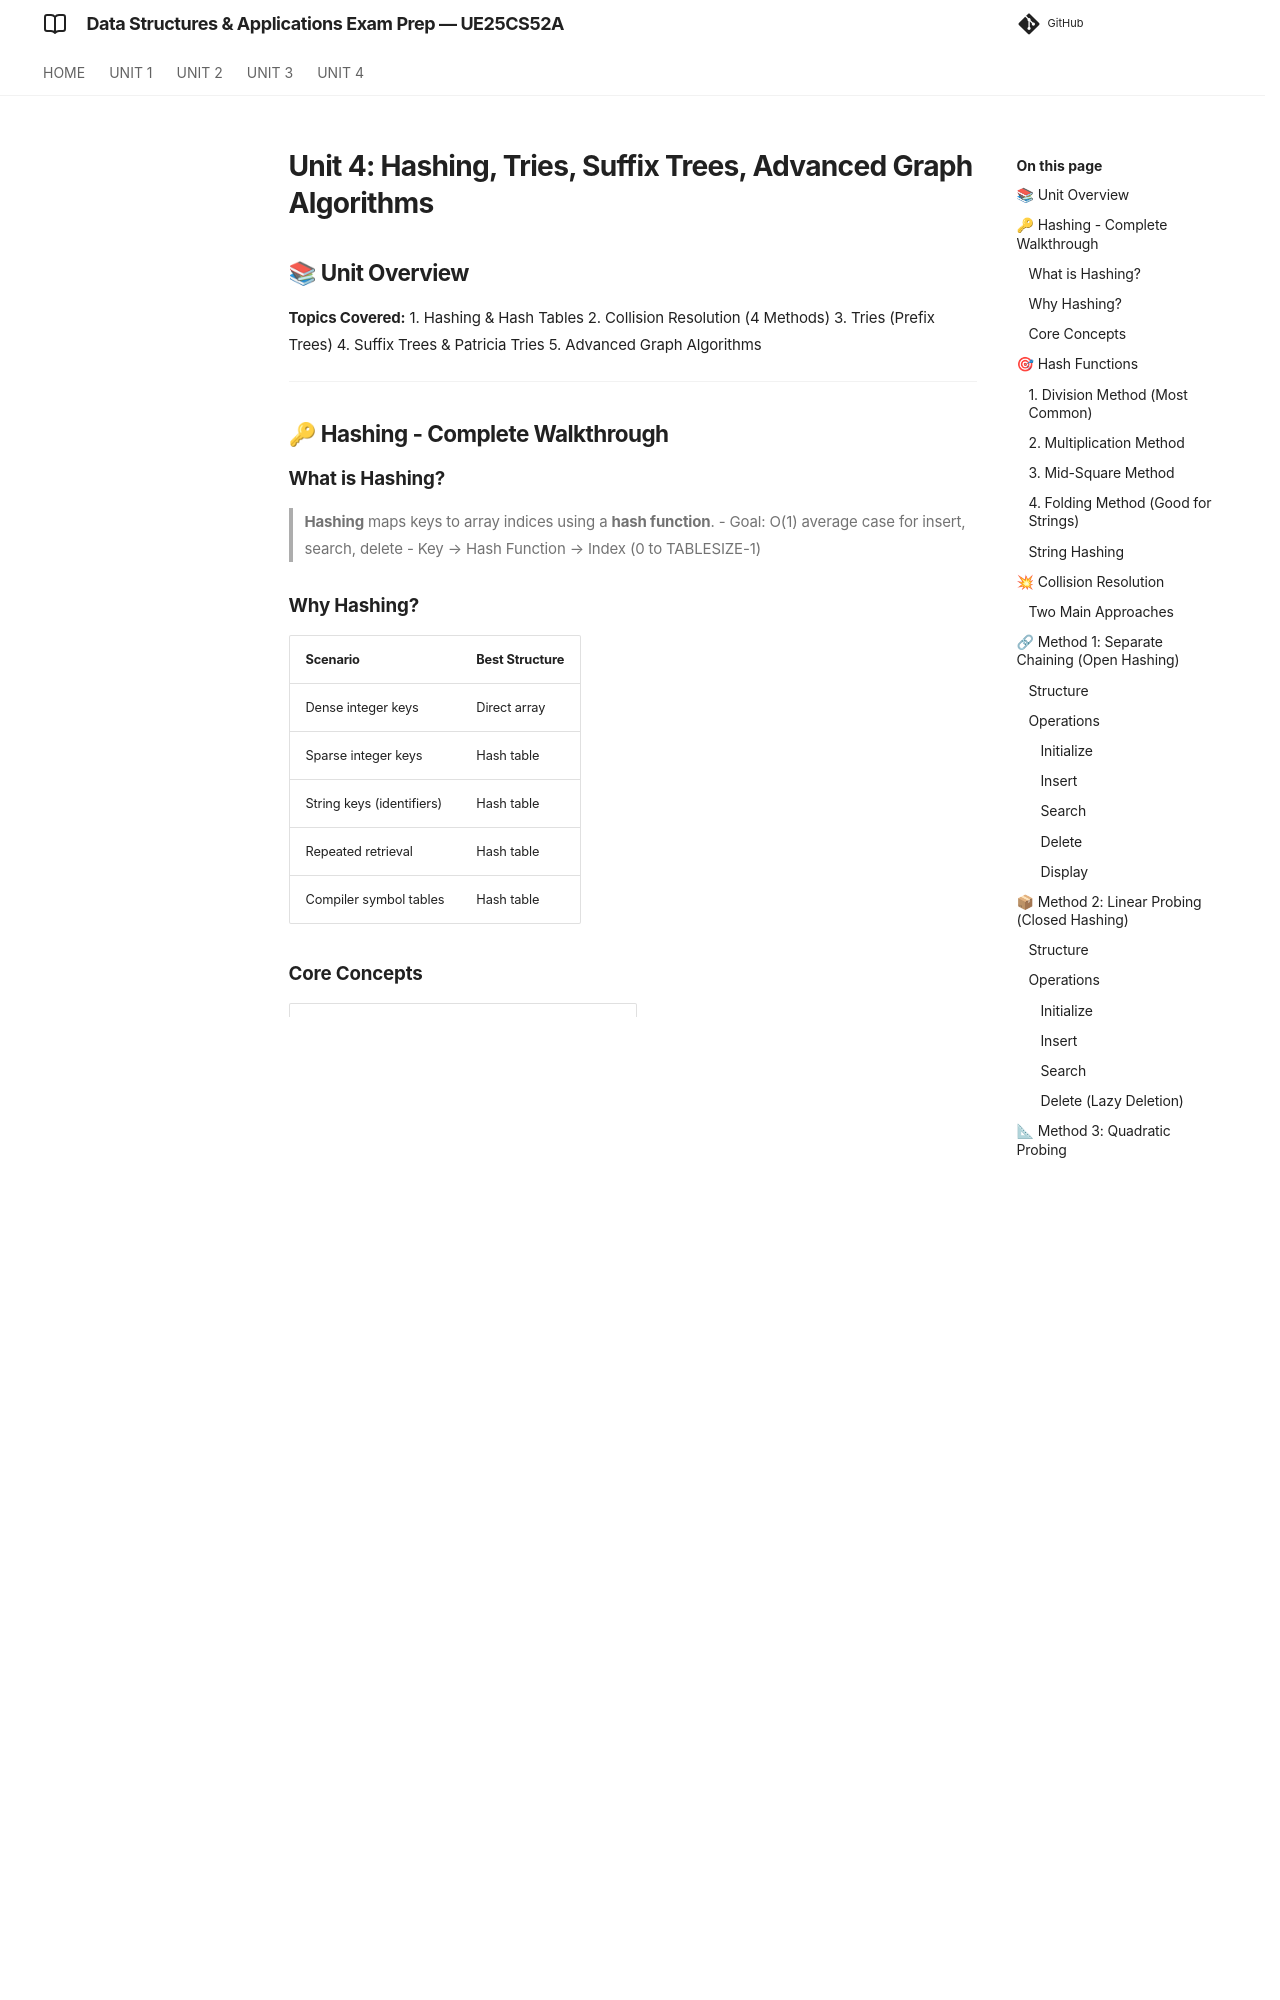

repository: imyash0722/SEM3-DSA-UE25CS52A-STUDY-MATERIAL · page: unit4_walkthrough/index.html · generator: mkdocs

# Unit 4: Hashing, Tries, Suffix Trees, Advanced Graph Algorithms

## 📚 Unit Overview

**Topics Covered:**
1. Hashing & Hash Tables
2. Collision Resolution (4 Methods)
3. Tries (Prefix Trees)
4. Suffix Trees & Patricia Tries
5. Advanced Graph Algorithms

---

## 🔑 Hashing - Complete Walkthrough

### What is Hashing?

> **Hashing** maps keys to array indices using a **hash function**.
> - Goal: O(1) average case for insert, search, delete
> - Key → Hash Function → Index (0 to TABLESIZE-1)

### Why Hashing?
| Scenario | Best Structure |
|----------|----------------|
| Dense integer keys | Direct array |
| Sparse integer keys | Hash table |
| String keys (identifiers) | Hash table |
| Repeated retrieval | Hash table |
| Compiler symbol tables | Hash table |

### Core Concepts

| Term | Definition |
|------|------------|
| **Key** | Unique identifier for a record |
| **Hash Function** | Maps key → array index |
| **Collision** | Two different keys → same index |
| **Overflow** | Table full, can't insert |

---

## 🎯 Hash Functions

### 1. Division Method (Most Common)
```c
h(k) = k % TABLESIZE
```
- TABLESIZE should be **prime** for better distribution
- Simple, fast

```c
int hash_division(int key) {
    return key % TABLESIZE;  // TABLESIZE = 19 (prime)
}
```

### 2. Multiplication Method
```c
h(k) = floor(TABLESIZE * frac(k * A))
```
- A = constant (e.g., 0.618033... golden ratio)
- Works well for non-integer keys

### 3. Mid-Square Method
```c
h(k) = middle digits of (k²)
```
- Example: k=44, 44²=1936, middle=93

### 4. Folding Method (Good for Strings)
```c
h(k) = sum of key parts
```
- Example: 123456 → 12+34+56 = 102

### String Hashing
```c
int hash_string(char *s) {
    int sum = 0;
    while (*s) sum += *s++;  // Sum ASCII values
    return sum % TABLESIZE;
}
```

---

## 💥 Collision Resolution

### Two Main Approaches

| Approach | Description | Pros | Cons |
|----------|-------------|------|------|
| **Open Hashing** (Separate Chaining) | Linked lists at each index | Simple, no overflow, easy delete | Extra memory for pointers, cache misses |
| **Closed Hashing** (Open Addressing) | Find next free slot in array | Better cache, no pointers | Clustering, hard delete, fixed size |

---

## 🔗 Method 1: Separate Chaining (Open Hashing)
